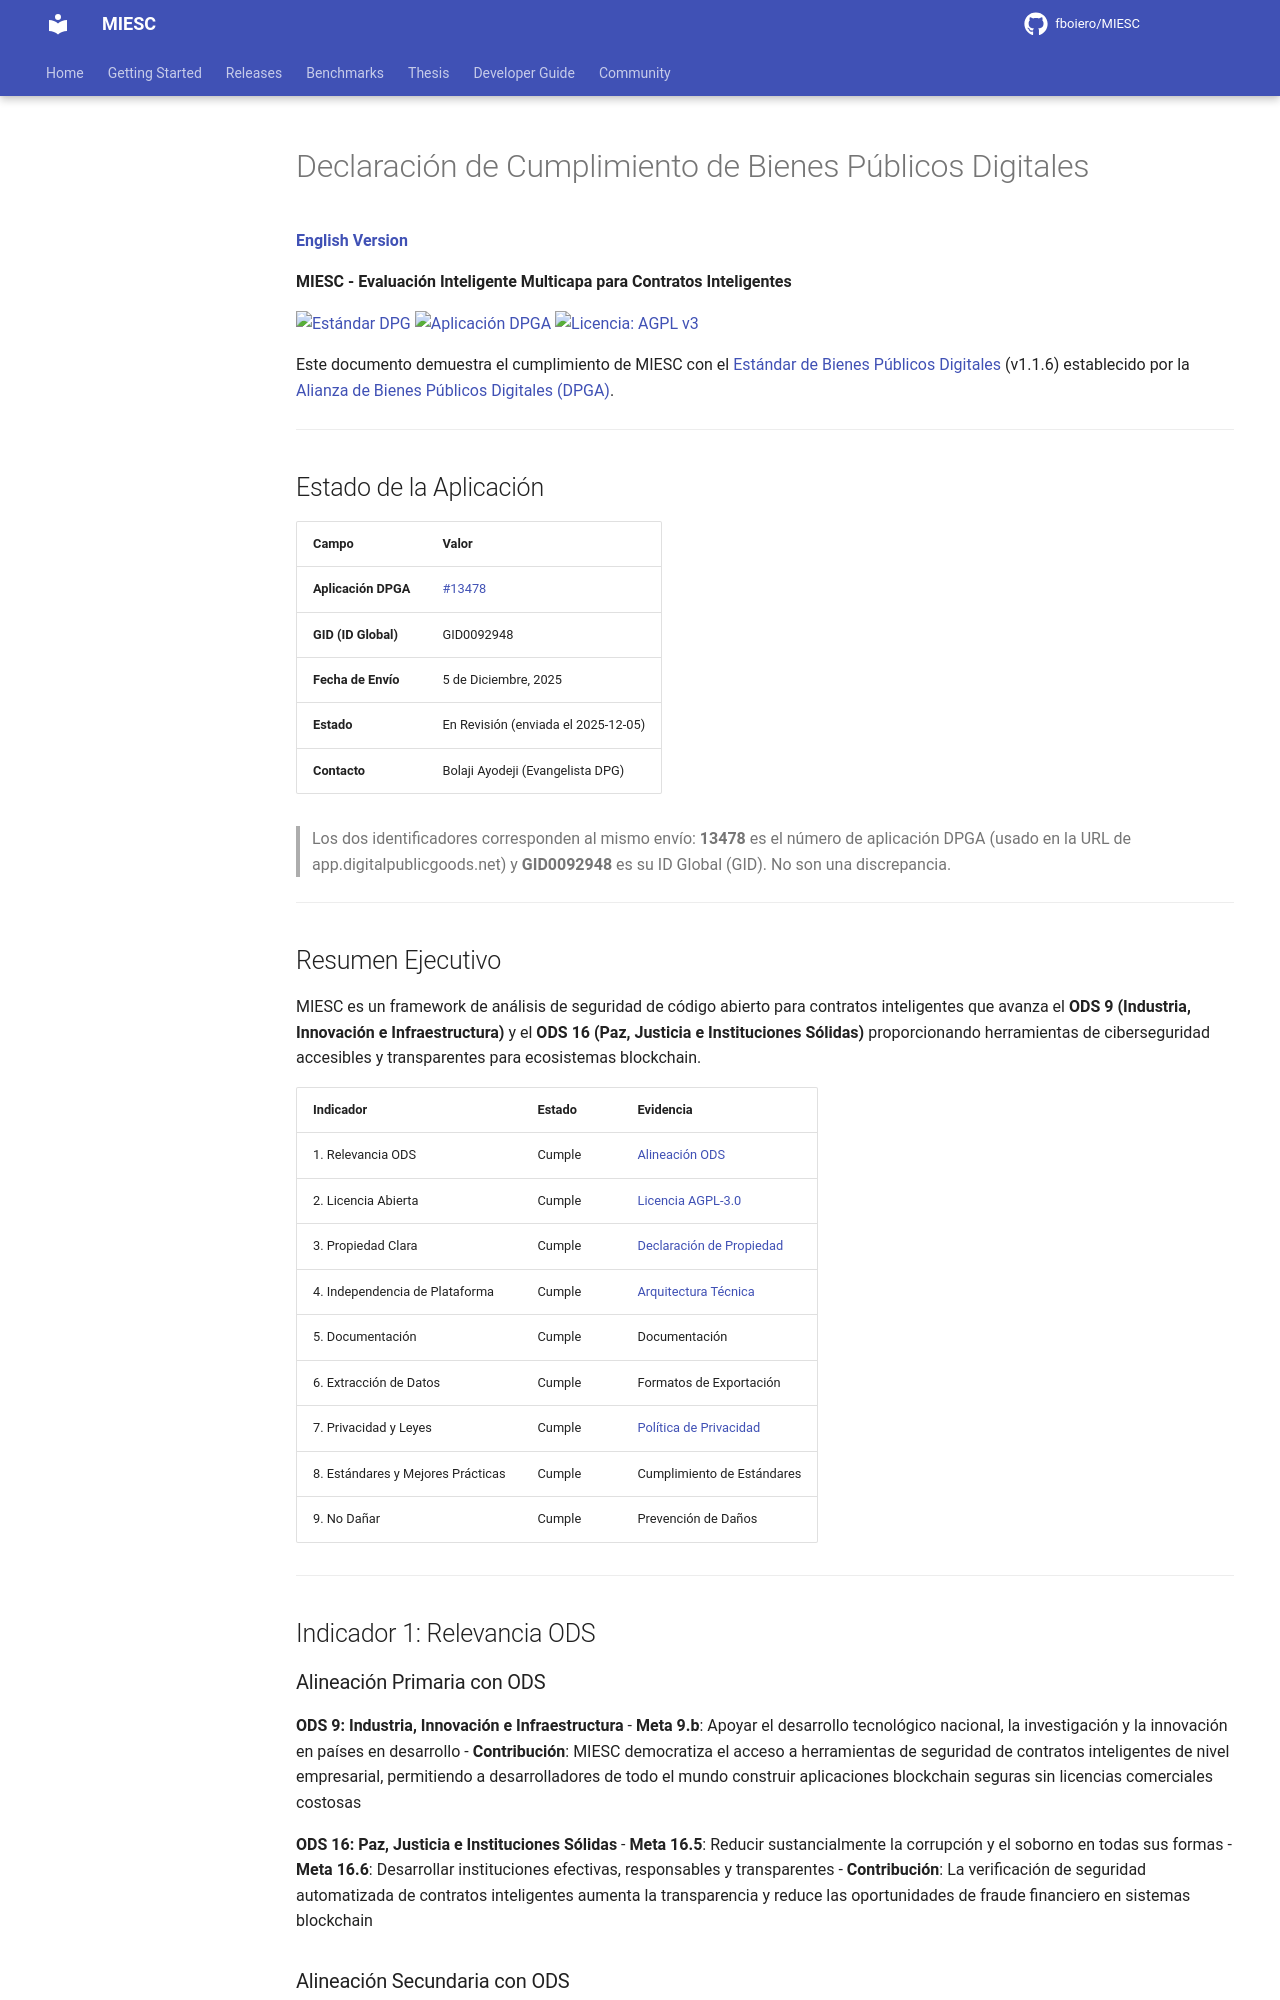

repository: fboiero/MIESC · page: policies/DPG-COMPLIANCE_ES/index.html · generator: jekyll

# Declaración de Cumplimiento de Bienes Públicos Digitales

**[English Version](DPG-COMPLIANCE.md)**

**MIESC - Evaluación Inteligente Multicapa para Contratos Inteligentes**

[![Estándar DPG](https://img.shields.io/badge/Estándar%20DPG-v1.1.6-blue)](https://digitalpublicgoods.net/standard/)
[![Aplicación DPGA](https://img.shields.io/badge/DPGA-En%20Revisión-yellow)](https://app.digitalpublicgoods.net/a/13478)
[![Licencia: AGPL v3](https://img.shields.io/badge/Licencia-AGPL%20v3-blue.svg)](https://www.gnu.org/licenses/agpl-3.0)

Este documento demuestra el cumplimiento de MIESC con el [Estándar de Bienes Públicos Digitales](https://github.com/DPGAlliance/DPG-Standard) (v1.1.6) establecido por la [Alianza de Bienes Públicos Digitales (DPGA)](https://digitalpublicgoods.net/).

---

## Estado de la Aplicación

| Campo | Valor |
|-------|-------|
| **Aplicación DPGA** | [#13478](https://app.digitalpublicgoods.net/a/13478) |
| **GID (ID Global)** | GID0092948 |
| **Fecha de Envío** | 5 de Diciembre, 2025 |
| **Estado** | En Revisión (enviada el 2025-12-05) |
| **Contacto** | Bolaji Ayodeji (Evangelista DPG) |

> Los dos identificadores corresponden al mismo envío: **13478** es el número de
> aplicación DPGA (usado en la URL de app.digitalpublicgoods.net) y
> **GID0092948** es su ID Global (GID). No son una discrepancia.

---

## Resumen Ejecutivo

MIESC es un framework de análisis de seguridad de código abierto para contratos inteligentes que avanza el **ODS 9 (Industria, Innovación e Infraestructura)** y el **ODS 16 (Paz, Justicia e Instituciones Sólidas)** proporcionando herramientas de ciberseguridad accesibles y transparentes para ecosistemas blockchain.

| Indicador | Estado | Evidencia |
|-----------|--------|-----------|
| 1. Relevancia ODS | Cumple | [Alineación ODS](#indicador-1-relevancia-ods) |
| 2. Licencia Abierta | Cumple | [Licencia AGPL-3.0](https://github.com/fboiero/MIESC/blob/main/LICENSE) |
| 3. Propiedad Clara | Cumple | [Declaración de Propiedad](#indicador-3-propiedad-clara) |
| 4. Independencia de Plataforma | Cumple | [Arquitectura Técnica](#indicador-4-independencia-de-plataforma) |
| 5. Documentación | Cumple | Documentación |
| 6. Extracción de Datos | Cumple | Formatos de Exportación |
| 7. Privacidad y Leyes | Cumple | [Política de Privacidad](./PRIVACY_ES.md) |
| 8. Estándares y Mejores Prácticas | Cumple | Cumplimiento de Estándares |
| 9. No Dañar | Cumple | Prevención de Daños |

---

## Indicador 1: Relevancia ODS
